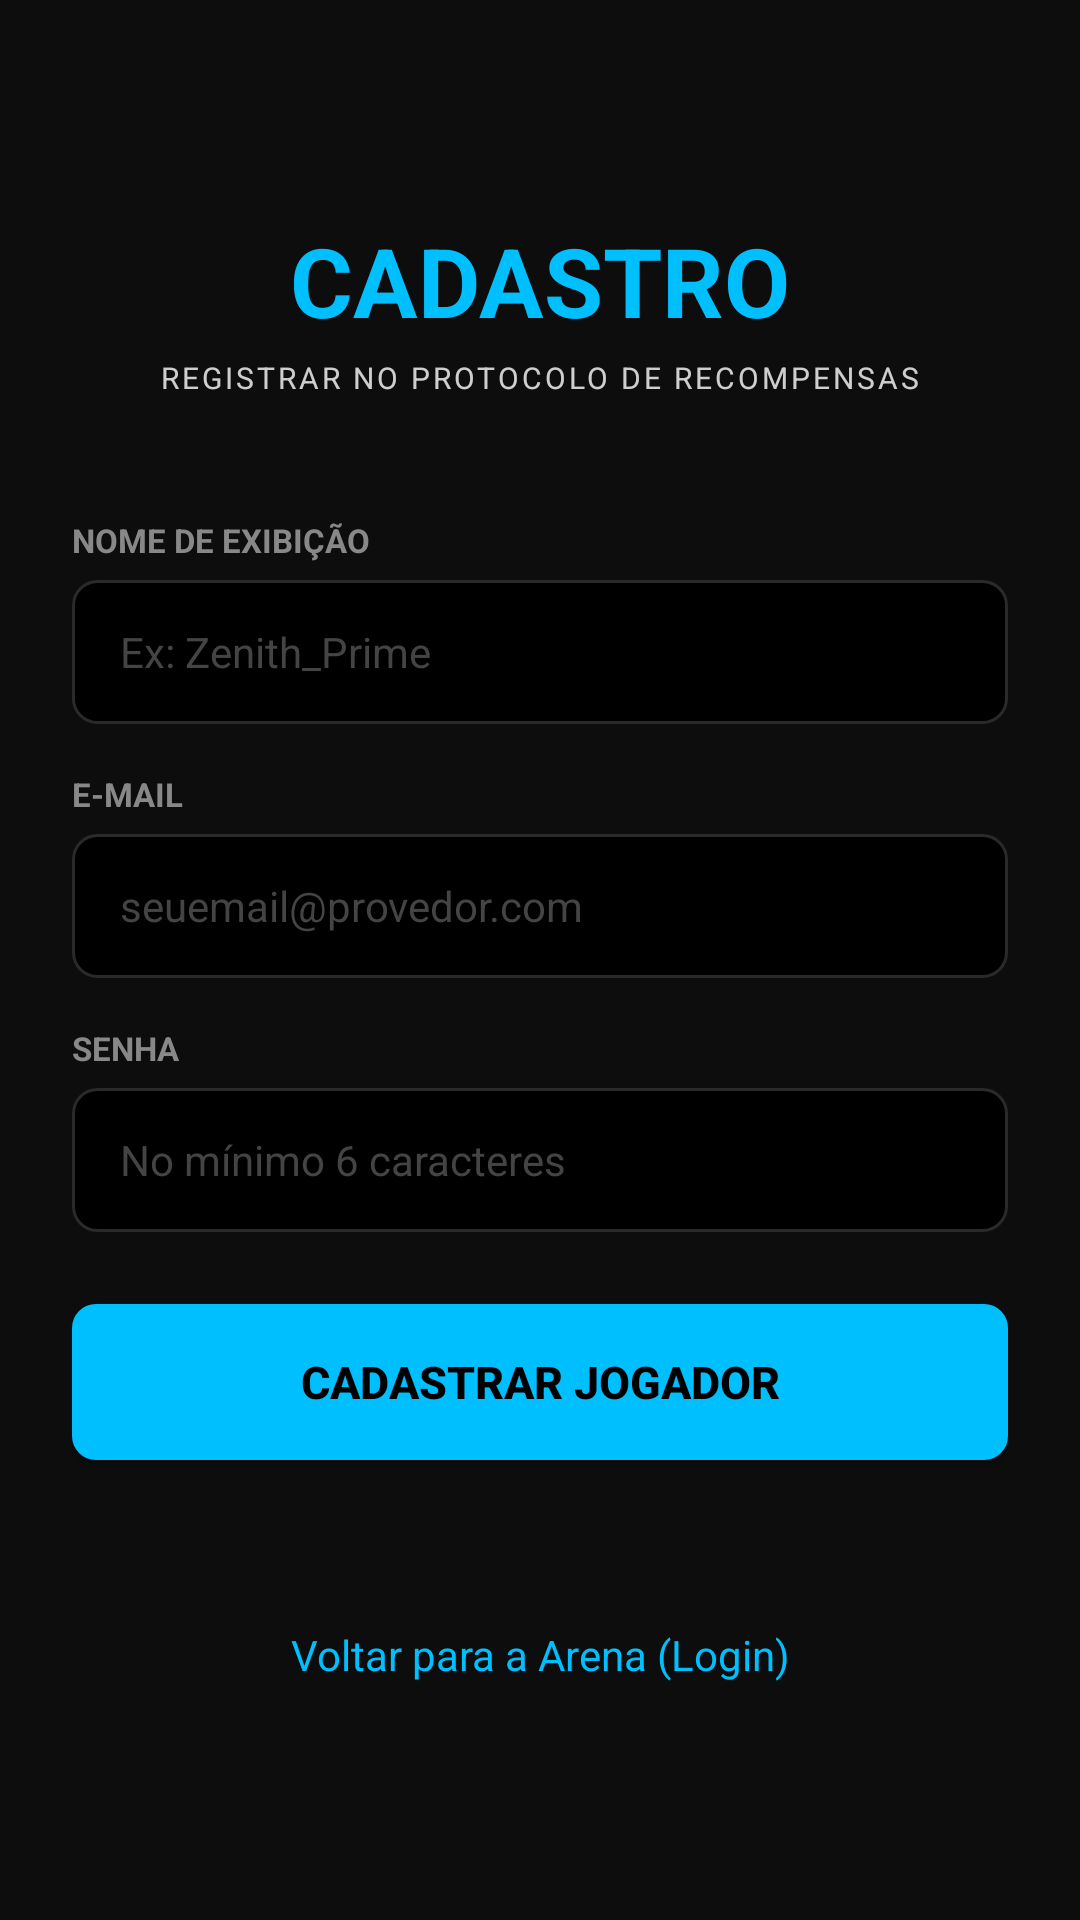

Produce the Android XML layout that renders to this screen, including the resource entries it uses.
<!-- AndroidManifest.xml: application theme Theme.Questgen -->
<!-- res/layout/fragment_register.xml -->
<?xml version="1.0" encoding="utf-8"?>
<ScrollView xmlns:android="http://schemas.android.com/apk/res/android"
    xmlns:app="http://schemas.android.com/apk/res-auto"
    android:layout_width="match_parent"
    android:layout_height="match_parent"
    android:fillViewport="true"
    android:background="@color/bg_principal">

    <androidx.constraintlayout.widget.ConstraintLayout
        android:layout_width="match_parent"
        android:layout_height="wrap_content"
        android:padding="24dp">

        
        <TextView
            android:id="@+id/tv_title"
            android:layout_width="wrap_content"
            android:layout_height="wrap_content"
            android:text="CADASTRO"
            android:textSize="32sp"
            android:textStyle="bold"
            android:textColor="@color/azul_neon"
            android:layout_marginTop="48dp"
            app:layout_constraintTop_toTopOf="parent"
            app:layout_constraintStart_toStartOf="parent"
            app:layout_constraintEnd_toEndOf="parent" />

        <TextView
            android:id="@+id/tv_subtitle"
            android:layout_width="wrap_content"
            android:layout_height="wrap_content"
            android:text="REGISTRAR NO PROTOCOLO DE RECOMPENSAS"
            android:textSize="10sp"
            android:textColor="@color/white"
            android:alpha="0.8"
            android:layout_marginTop="4dp"
            android:letterSpacing="0.1"
            app:layout_constraintTop_toBottomOf="@id/tv_title"
            app:layout_constraintStart_toStartOf="parent"
            app:layout_constraintEnd_toEndOf="parent" />

        
        <TextView
            android:id="@+id/tv_label_name"
            android:layout_width="wrap_content"
            android:layout_height="wrap_content"
            android:text="NOME DE EXIBIÇÃO"
            android:textColor="@color/gray_text"
            android:textSize="11sp"
            android:layout_marginTop="40dp"
            android:textStyle="bold"
            app:layout_constraintTop_toBottomOf="@id/tv_subtitle"
            app:layout_constraintStart_toStartOf="parent" />

        <EditText
            android:id="@+id/et_name"
            android:layout_width="match_parent"
            android:layout_height="48dp"
            android:layout_marginTop="6dp"
            android:background="@drawable/bg_input_field"
            android:hint="Ex: Zenith_Prime"
            android:textColorHint="#444444"
            android:textColor="@color/white"
            android:paddingHorizontal="16dp"
            android:textSize="14sp"
            android:inputType="textPersonName"
            app:layout_constraintTop_toBottomOf="@id/tv_label_name" />

        
        <TextView
            android:id="@+id/tv_label_email"
            android:layout_width="wrap_content"
            android:layout_height="wrap_content"
            android:text="E-MAIL"
            android:textColor="@color/gray_text"
            android:textSize="11sp"
            android:layout_marginTop="16dp"
            android:textStyle="bold"
            app:layout_constraintTop_toBottomOf="@id/et_name"
            app:layout_constraintStart_toStartOf="parent" />

        <EditText
            android:id="@+id/et_email"
            android:layout_width="match_parent"
            android:layout_height="48dp"
            android:layout_marginTop="6dp"
            android:background="@drawable/bg_input_field"
            android:hint="seuemail@provedor.com"
            android:textColorHint="#444444"
            android:textColor="@color/white"
            android:paddingHorizontal="16dp"
            android:textSize="14sp"
            android:inputType="textEmailAddress"
            app:layout_constraintTop_toBottomOf="@id/tv_label_email" />

        
        <TextView
            android:id="@+id/tv_label_password"
            android:layout_width="wrap_content"
            android:layout_height="wrap_content"
            android:text="SENHA"
            android:textColor="@color/gray_text"
            android:textSize="11sp"
            android:layout_marginTop="16dp"
            android:textStyle="bold"
            app:layout_constraintTop_toBottomOf="@id/et_email"
            app:layout_constraintStart_toStartOf="parent" />

        <EditText
            android:id="@+id/et_password"
            android:layout_width="match_parent"
            android:layout_height="48dp"
            android:layout_marginTop="6dp"
            android:background="@drawable/bg_input_field"
            android:hint="No mínimo 6 caracteres"
            android:textColorHint="#444444"
            android:textColor="@color/white"
            android:paddingHorizontal="16dp"
            android:textSize="14sp"
            android:inputType="textPassword"
            app:layout_constraintTop_toBottomOf="@id/tv_label_password" />

        
        <TextView
            android:id="@+id/tv_error"
            android:layout_width="match_parent"
            android:layout_height="wrap_content"
            android:textColor="@color/vermelho_neon"
            android:textSize="13sp"
            android:layout_marginTop="12dp"
            android:visibility="gone"
            app:layout_constraintTop_toBottomOf="@id/et_password" />

        
        <Button
            android:id="@+id/btn_register"
            android:layout_width="match_parent"
            android:layout_height="52dp"
            android:layout_marginTop="24dp"
            android:background="@drawable/bg_button_neon"
            android:text="CADASTRAR JOGADOR"
            android:textColor="#000000"
            android:textStyle="bold"
            android:textSize="15sp"
            app:backgroundTint="@null"
            app:layout_constraintTop_toBottomOf="@id/tv_error" />

        
        <ProgressBar
            android:id="@+id/progress_register"
            android:layout_width="24dp"
            android:layout_height="24dp"
            android:visibility="gone"
            android:indeterminateTint="@color/azul_neon"
            app:layout_constraintTop_toTopOf="@id/btn_register"
            app:layout_constraintBottom_toBottomOf="@id/btn_register"
            app:layout_constraintStart_toStartOf="@id/btn_register"
            app:layout_constraintEnd_toEndOf="@id/btn_register" />

        
        <TextView
            android:id="@+id/tv_login_link"
            android:layout_width="wrap_content"
            android:layout_height="wrap_content"
            android:text="Voltar para a Arena (Login)"
            android:textColor="@color/azul_neon"
            android:textSize="14sp"
            android:layout_marginTop="24dp"
            android:layout_marginBottom="24dp"
            app:layout_constraintTop_toBottomOf="@id/btn_register"
            app:layout_constraintBottom_toBottomOf="parent"
            app:layout_constraintStart_toStartOf="parent"
            app:layout_constraintEnd_toEndOf="parent" />

    </androidx.constraintlayout.widget.ConstraintLayout>
</ScrollView>
<!-- resources referenced by this layout -->
<resources>
  <color name="azul_neon">#00BFFF</color>
  <color name="bg_principal">#0D0D0D</color>
  <color name="gray_text">#888888</color>
  <color name="vermelho_neon">#FF4C4C</color>
  <color name="white">#FFFFFF</color>
  <!-- drawable bg_button_neon (drawable) -->
  <?xml version="1.0" encoding="utf-8"?>
  <shape xmlns:android="http://schemas.android.com/apk/res/android">
      <solid android:color="@color/azul_neon" />
      <corners android:radius="8dp" />
  </shape>
  <!-- drawable bg_input_field (drawable) -->
  <?xml version="1.0" encoding="utf-8"?>
  <shape xmlns:android="http://schemas.android.com/apk/res/android">
      <solid android:color="#000000" />
      <corners android:radius="8dp" />
      <stroke android:width="1dp" android:color="#2A2A2A" />
  </shape>
  <style name="Theme.Questgen" parent="Theme.QuestGen" />
  <style name="Theme.QuestGen" parent="Base.Theme.QuestGen" />
  <style name="Base.Theme.QuestGen" parent="Theme.Material3.DayNight.NoActionBar">
          
          <item name="colorPrimary">@color/azul_neon</item>
          <item name="colorSecondary">@color/roxo_neon</item>
          <item name="android:windowBackground">@color/bg_principal</item>
      </style>
  <color name="roxo_neon">#8A2BE2</color>
</resources>
